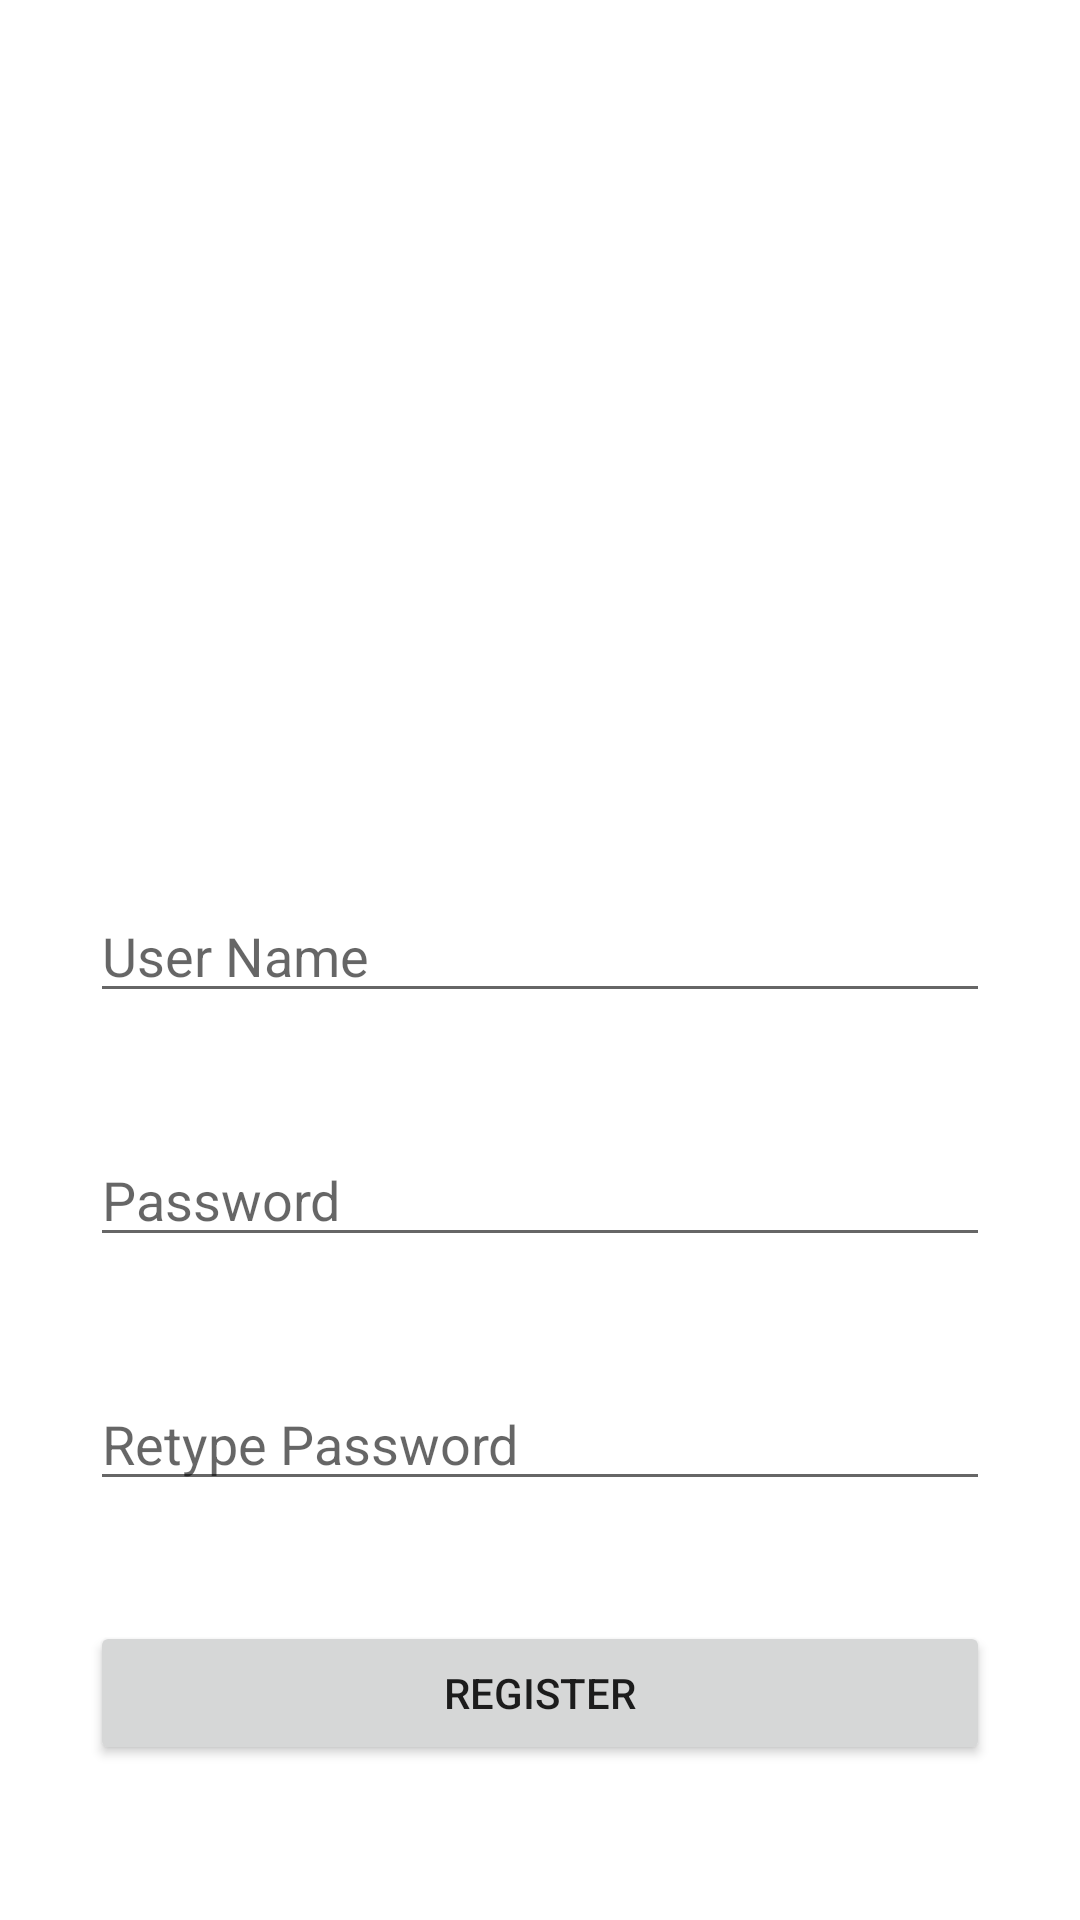

Here is an Android app screen rendered from its layout file. Give the layout XML and the strings, colors and styles it references.
<!-- AndroidManifest.xml: application theme Theme.QUIZZ -->
<!-- res/layout/activity_main.xml -->
<?xml version="1.0" encoding="utf-8"?>
<RelativeLayout xmlns:android="http://schemas.android.com/apk/res/android"
    xmlns:tools="http://schemas.android.com/tools"
    android:layout_width="match_parent"
    android:layout_height="match_parent"
    xmlns:app="http://schemas.android.com/apk/res-auto"
    tools:context=".MainActivity">

    <ImageView
        android:id="@+id/imageView4"
        android:layout_width="300dp"
        android:layout_height="300dp"
        android:layout_centerHorizontal="true"
        app:srcCompat="@drawable/quiz1" />

    <EditText
        android:id="@+id/username"
        android:layout_width="300dp"
        android:layout_centerHorizontal="true"
        android:layout_height="wrap_content"
        android:layout_below="@id/imageView4"
        android:layout_marginTop="-4dp"
        android:hint="User Name" />

    <EditText
        android:id="@+id/password"
        android:layout_width="300dp"
        android:layout_centerHorizontal="true"
        android:layout_height="wrap_content"
        android:layout_below="@+id/username"
        android:layout_marginTop="40dp"
        android:hint="Password" />

    <EditText
        android:id="@+id/repassword"
        android:layout_width="300dp"
        android:layout_height="wrap_content"
        android:hint="Retype Password"
        android:layout_centerHorizontal="true"
        android:layout_marginTop="40dp"
        android:layout_below="@+id/password"/>

    <Button
        android:id="@+id/btnsignup"
        android:layout_width="300dp"
        android:layout_height="wrap_content"
        android:text="Register"
        android:layout_centerHorizontal="true"
        android:layout_marginTop="40dp"
        android:layout_below="@+id/repassword"/>

    <Button
        android:id="@+id/btnsignin"
        android:layout_width="300dp"
        android:layout_height="wrap_content"
        android:text="Existing user! Go to Sign in page"
        android:layout_marginTop="40dp"
        android:layout_centerHorizontal="true"
        android:layout_below="@+id/btnsignup"/>
</RelativeLayout>
<!-- resources referenced by this layout -->
<resources>
  <style name="Theme.QUIZZ" parent="Theme.MaterialComponents.DayNight.DarkActionBar">
          
          <item name="colorPrimary">@color/purple_500</item>
          <item name="colorPrimaryVariant">@color/purple_700</item>
          <item name="colorOnPrimary">@color/white</item>
          
          <item name="colorSecondary">@color/teal_200</item>
          <item name="colorSecondaryVariant">@color/teal_700</item>
          <item name="colorOnSecondary">@color/black</item>
          
          <item name="android:statusBarColor" tools:targetApi="l">?attr/colorPrimaryVariant</item>
          
      </style>
  <!-- not gathered from this repository: default colours our renderer supplied (Android Studio template values) -->
  <color name="purple_500">#FF6200EE</color>
  <color name="purple_700">#FF3700B3</color>
  <color name="teal_200">#FF03DAC5</color>
  <color name="teal_700">#FF018786</color>
  <color name="black">#FF000000</color>
  <color name="white">#FFFFFFFF</color>
</resources>
